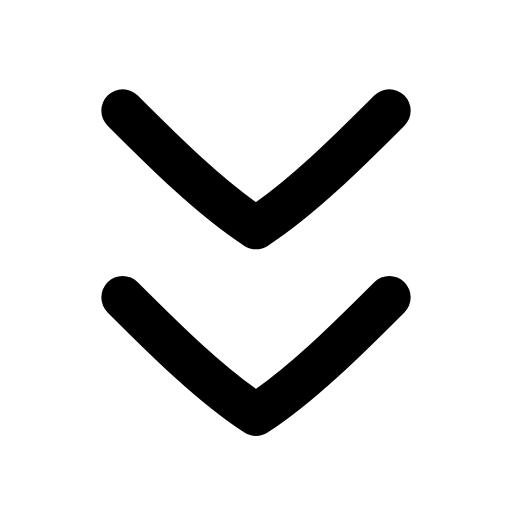
t = 0.00 s
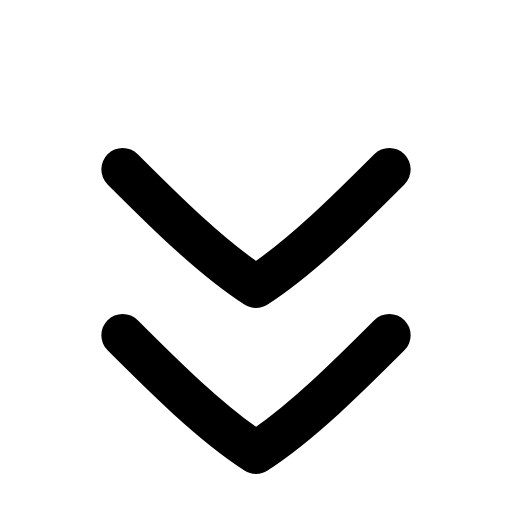
t = 0.24 s
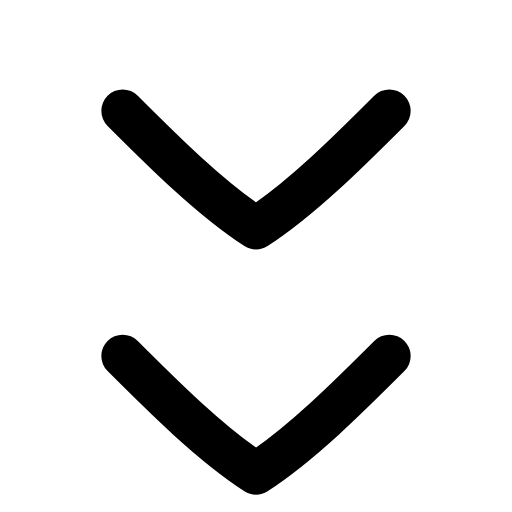
t = 0.47 s
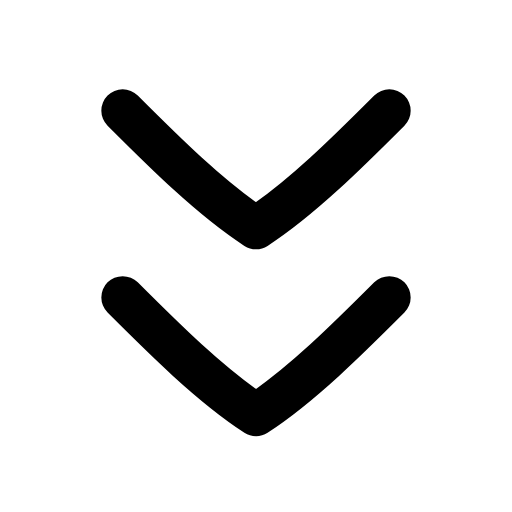
t = 0.68 s
t = 0.89 s: frame unchanged from t = 0.00 s, image omitted
t = 1.15 s: frame unchanged from t = 0.00 s, image omitted

The animated SVG that drew these frames (rendered in a browser with its animation timeline set to each time). Animation: 2 SMIL elements (animateTransform=2); one cycle of 1.35 s, repeats indefinitely.

<svg xmlns="http://www.w3.org/2000/svg" width="24" height="24" viewBox="0 0 24 24" fill="none"><g transform="translate(-3 -3.063) scale(1.25)"><g><animateTransform attributeName="transform" type="translate" values="0 0;0 2.2;0 0;0 0" keyTimes="0;0.18;0.4;1" dur="1.35s" repeatCount="indefinite" calcMode="spline" keySplines="0.16 1 0.3 1;0.16 1 0.3 1;0.16 1 0.3 1"/><path stroke="currentColor" stroke-width="1.6" stroke-linecap="round" stroke-linejoin="round" fill="none" d="M7 6.6C8.5 8.1 10.3 9.9 12 11C13.7 9.9 15.5 8.1 17 6.6"></path></g><g><animateTransform attributeName="transform" type="translate" values="0 0;0 0;0 2.2;0 0;0 0" keyTimes="0;0.15;0.35;0.55;1" dur="1.35s" repeatCount="indefinite" calcMode="spline" keySplines="0.16 1 0.3 1;0.16 1 0.3 1;0.16 1 0.3 1;0.16 1 0.3 1"/><path stroke="currentColor" stroke-width="1.6" stroke-linecap="round" stroke-linejoin="round" fill="none" d="M7 13.6C8.5 15.1 10.3 16.9 12 18C13.7 16.9 15.5 15.1 17 13.6"></path></g></g></svg>
